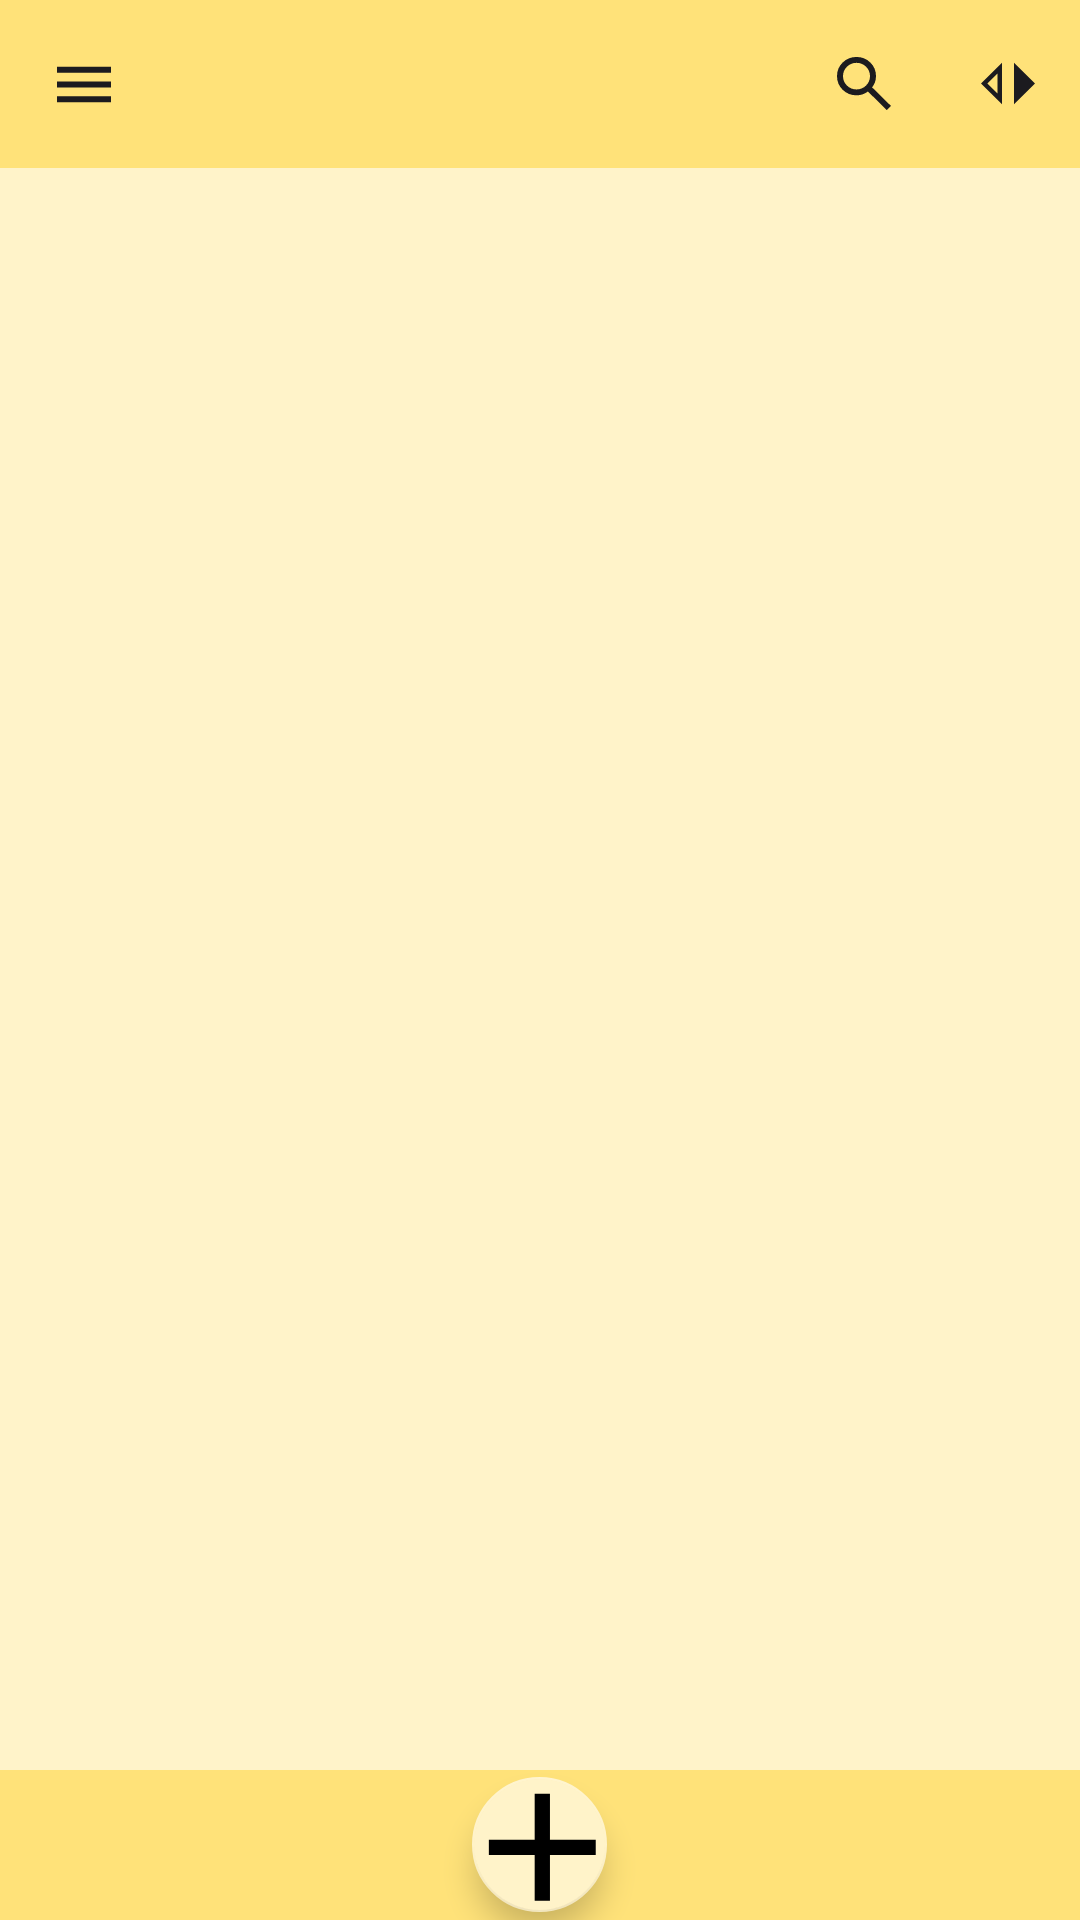

The Android layout XML behind this screen, and the referenced resources:
<!-- AndroidManifest.xml: application theme Theme.MyApplication -->
<!-- res/layout/left_drawer.xml -->
<?xml version="1.0" encoding="utf-8"?>
<androidx.drawerlayout.widget.DrawerLayout
    xmlns:android="http://schemas.android.com/apk/res/android"
    xmlns:tools="http://schemas.android.com/tools"
    xmlns:app="http://schemas.android.com/apk/res-auto"
    android:layout_width="match_parent"
    android:layout_height="match_parent"
    android:orientation="vertical"
    tools:openDrawer="start"
    tools:context="cz.cvut.fel.pda.bee_calendar.activities.MainActivity"
    android:id="@+id/drawer_layout">

    <include
        android:id="@+id/main_include"
        layout="@layout/activity_main"
        android:layout_width="match_parent"
        android:layout_height="match_parent"/>


    <com.google.android.material.navigation.NavigationView
        android:id="@+id/drawer_nav_view"
        android:layout_width="match_parent"
        android:layout_height="match_parent"
        app:layout_constraintTop_toTopOf="parent"
        android:layout_gravity="start"
        android:background="@color/yellow_200"
        app:headerLayout="@layout/nav_header"
        app:menu="@menu/left_side_menu"
        >


    </com.google.android.material.navigation.NavigationView>
</androidx.drawerlayout.widget.DrawerLayout>
<!-- res/layout/activity_main.xml (included above) -->
<?xml version="1.0" encoding="utf-8"?>
<RelativeLayout xmlns:android="http://schemas.android.com/apk/res/android"
    xmlns:app="http://schemas.android.com/apk/res-auto"
    xmlns:tools="http://schemas.android.com/tools"
    android:layout_width="match_parent"
    android:layout_height="match_parent"
    android:orientation="vertical"
    tools:context="cz.cvut.fel.pda.bee_calendar.activities.MainActivity"
    android:background="@color/yellow_200"
    >

    <include
        android:id="@+id/toolbar"
        layout="@layout/toolbar"
        android:layout_width="match_parent"
        android:layout_height="wrap_content"/>

    <FrameLayout
        android:id="@+id/main_fr"
        android:layout_width="match_parent"
        android:layout_height="match_parent"
        android:layout_below="@+id/toolbar"
        android:layout_above="@+id/bottomNav"
        android:orientation="vertical">


    </FrameLayout>


    <androidx.coordinatorlayout.widget.CoordinatorLayout
        android:id="@+id/bottomNav"
        android:layout_width="match_parent"
        android:layout_height="50dp"

        android:layout_alignParentBottom="true"
        app:layout_constraintBottom_toBottomOf="parent"
        app:layout_constraintEnd_toEndOf="parent"
        app:layout_constraintHorizontal_bias="0.5"
        app:layout_constraintStart_toStartOf="parent"
        >

        <com.google.android.material.bottomappbar.BottomAppBar
            android:id="@+id/bottomAppBar"
            android:layout_width="match_parent"
            android:layout_height="match_parent"
            android:layout_gravity="bottom"

            android:backgroundTint="@color/yellow_500"
            android:layout_alignParentBottom="true"
            app:fabAlignmentMode="center">

            <com.google.android.material.bottomnavigation.BottomNavigationView
                android:id="@+id/bottomNavigationView"
                android:layout_width="match_parent"
                android:layout_height="match_parent"
                android:background="@android:color/transparent"
                app:elevation="0dp"
                />

        </com.google.android.material.bottomappbar.BottomAppBar>

        <com.google.android.material.floatingactionbutton.FloatingActionButton
            android:id="@+id/fab"
            android:layout_width="wrap_content"
            android:layout_height="wrap_content"

            android:background="@null"
            android:contentDescription="add_activity"
            android:scrollbarAlwaysDrawHorizontalTrack="false"
            android:src="@drawable/ic_plus_black"

            app:backgroundTint="@color/yellow_200"
            app:fabSize="auto"
            android:layout_gravity="center"
            app:layout_anchorGravity="center"
            app:maxImageSize="45dp"
            app:fabCustomSize="45dp"/>
    </androidx.coordinatorlayout.widget.CoordinatorLayout>



</RelativeLayout>
<!-- res/layout/nav_header.xml (included above) -->
<?xml version="1.0" encoding="utf-8"?>
<LinearLayout
    xmlns:android="http://schemas.android.com/apk/res/android"
    xmlns:app="http://schemas.android.com/apk/res-auto"
    android:layout_width="match_parent"
    android:layout_height="wrap_content"
    android:background="@color/yellow_200"
    android:orientation="vertical"
    android:gravity="bottom">

    <LinearLayout
        android:layout_width="match_parent"
        android:layout_height="wrap_content"
        android:orientation="horizontal"
        android:layout_marginBottom="10dp"
        android:layout_marginTop="10dp"
        android:paddingLeft="15dp"
        >
        <ImageView
            android:layout_width="30dp"
            android:layout_height="wrap_content"
            android:layout_gravity="center_vertical"
            app:srcCompat="@drawable/ic_honeycomb_black"
            />

        <TextView
            android:layout_width="wrap_content"
            android:layout_height="wrap_content"
            android:text="Bee Calendar"
            android:textSize="30dp"
            android:paddingStart="5dp"
            android:layout_gravity="center_vertical"
            android:textStyle="bold"/>
    </LinearLayout>

    <LinearLayout
        android:layout_width="match_parent"
        android:layout_height="2dp"
        android:background="@color/black"
        />

    <LinearLayout
        android:layout_width="match_parent"
        android:layout_height="wrap_content"
        android:orientation="vertical"
        android:layout_marginBottom="10dp"
        android:layout_marginTop="10dp"
        android:paddingLeft="15dp">

        <LinearLayout
            android:layout_width="match_parent"
            android:layout_height="wrap_content"
            android:orientation="horizontal">

            <androidx.cardview.widget.CardView
                android:layout_width="70dp"
                android:layout_height="70dp"
                android:elevation="12dp"
                android:id="@+id/view2"
                app:cardCornerRadius="40dp"
                android:layout_centerHorizontal="true"
                android:innerRadius="0dp"
                android:shape="ring"
                android:thicknessRatio="1.9">
                <ImageView
                    android:layout_height="70dp"
                    android:layout_width="match_parent"
                    android:id="@+id/imageView1"
                    android:src="@mipmap/ic_launcher"
                    android:layout_alignParentTop="true"
                    android:layout_centerHorizontal="true"
                    android:adjustViewBounds="true"
                    android:scaleType="centerCrop">
                </ImageView>
            </androidx.cardview.widget.CardView>
            <LinearLayout
                android:layout_width="match_parent"
                android:layout_height="match_parent"
                android:orientation="vertical"
                android:layout_marginStart="15dp">

                <TextView
                    android:id="@+id/name_surname"
                    android:layout_width="wrap_content"
                    android:layout_height="0dp"
                    android:layout_weight="1.7"
                    android:textSize="30dp"
                    android:text="Name Surname"/>

                <TextView
                    android:id="@+id/email"
                    android:layout_width="wrap_content"
                    android:layout_height="0dp"
                    android:layout_weight="1"
                    android:textSize="20dp"
                    android:text="email"/>
            </LinearLayout>


        </LinearLayout>



    </LinearLayout>

    <LinearLayout
        android:layout_width="match_parent"
        android:layout_height="2dp"
        android:background="@color/black"/>

    <com.google.android.material.navigation.NavigationView
        android:id="@+id/drawer_nav_view_user"
        android:layout_width="match_parent"
        android:layout_height="wrap_content"
        android:layout_gravity="start"
        android:background="@color/yellow_200"
        android:fitsSystemWindows="true"
        app:menu="@menu/user_left_side_menu"/>

    <LinearLayout
        android:layout_width="match_parent"
        android:layout_height="2dp"
        android:background="@color/black"/>

</LinearLayout>
<!-- res/layout/toolbar.xml (included above) -->
<?xml version="1.0" encoding="utf-8"?>
    <androidx.appcompat.widget.Toolbar
    xmlns:android="http://schemas.android.com/apk/res/android"
    xmlns:app="http://schemas.android.com/apk/res-auto"
    xmlns:tools="http://schemas.android.com/tools"
        android:id="@+id/toolbar"
        android:layout_width="match_parent"
        android:layout_height="50dp"
        android:background="@color/yellow_500"
        android:minHeight="?attr/actionBarSize"
        android:theme="?attr/actionBarTheme"
        app:layout_constraintEnd_toEndOf="parent"
        app:layout_constraintStart_toStartOf="parent"
        app:layout_constraintTop_toTopOf="parent"
        app:navigationIcon="@drawable/ic_menu_black"
        app:menu="@menu/nav_menu"
        app:titleTextAppearance="@style/Toolbar.TitleText"
        >









    </androidx.appcompat.widget.Toolbar>
<!-- resources referenced by this layout -->
<resources>
  <color name="black">#FF000000</color>
  <color name="yellow_200">#FFF3C9</color>
  <color name="yellow_500">#FFE279</color>
  <!-- drawable ic_menu_black (drawable) -->
  <vector xmlns:android="http://schemas.android.com/apk/res/android"
      android:width="24dp"
      android:height="25dp"
      android:viewportWidth="24"
      android:viewportHeight="25">
      <group>
          <clip-path
              android:pathData="M0 .7H24V24.32H0z"/>
          <group>
              <path
                  android:fillColor="#FF1C1B1F"
                  android:pathData="M3 18.41v-1.97h18v1.97H3Zm0-4.92v-1.97h18v1.97H3Zm0-4.92V6.6h18v1.97H3Z"/>
          </group>
      </group>
  </vector>
  <!-- drawable ic_plus_black (drawable) -->
  <vector xmlns:android="http://schemas.android.com/apk/res/android"
      android:width="35dp"
      android:height="35dp"
      android:viewportWidth="35"
      android:viewportHeight="35">
      <group>
          <clip-path
              android:pathData="M0 0H35V35H0z"/>
          <group>
              <path
                  android:fillColor="#FF1C1B1F"
                  android:pathData="M16.25 32.08V20.21H4.37v-3.96h11.88V4.37h3.96v11.88h11.87v3.96H20.21v11.87h-3.96Z"/>
          </group>
      </group>
  </vector>
  <!-- mipmap ic_launcher (mipmap-anydpi-v26) -->
  <?xml version="1.0" encoding="utf-8"?>
  <adaptive-icon xmlns:android="http://schemas.android.com/apk/res/android">
      <background android:drawable="@drawable/ic_honeycomb_background1" />
      <foreground android:drawable="@drawable/ic_honeycomb_foreground1" />
  </adaptive-icon>
  <style name="Toolbar.TitleText" parent="TextAppearance.Widget.AppCompat.Toolbar.Title">
          <item name="android:textSize">30sp</item>
          <item name="android:textStyle">normal</item>
          <item name="android:textAlignment">center</item>
      </style>
  <style name="Theme.MyApplication" parent="Theme.MaterialComponents.Light.NoActionBar">
          
          <item name="colorPrimary">@color/purple_700</item>
          <item name="colorOnPrimary">@color/yellow_200</item>
  
          <item name="borderWidth">15px</item>
          
          <item name="colorSecondary">@color/yellow_500</item>
          <item name="colorOnSecondary">@color/black</item>
          
          <item name="android:statusBarColor">@color/black</item>
  
          <item name="android:textColor">@color/black</item>
          <item name="android:calendarTextColor">@color/black</item>
  
          <item name="android:timePickerStyle">@style/MyTimePickerStyle</item>
          
      </style>
  <color name="purple_700">#FF3700B3</color>
  <style name="MyTimePickerStyle">
          <item name="android:timePickerMode">spinner</item>
      </style>
</resources>
